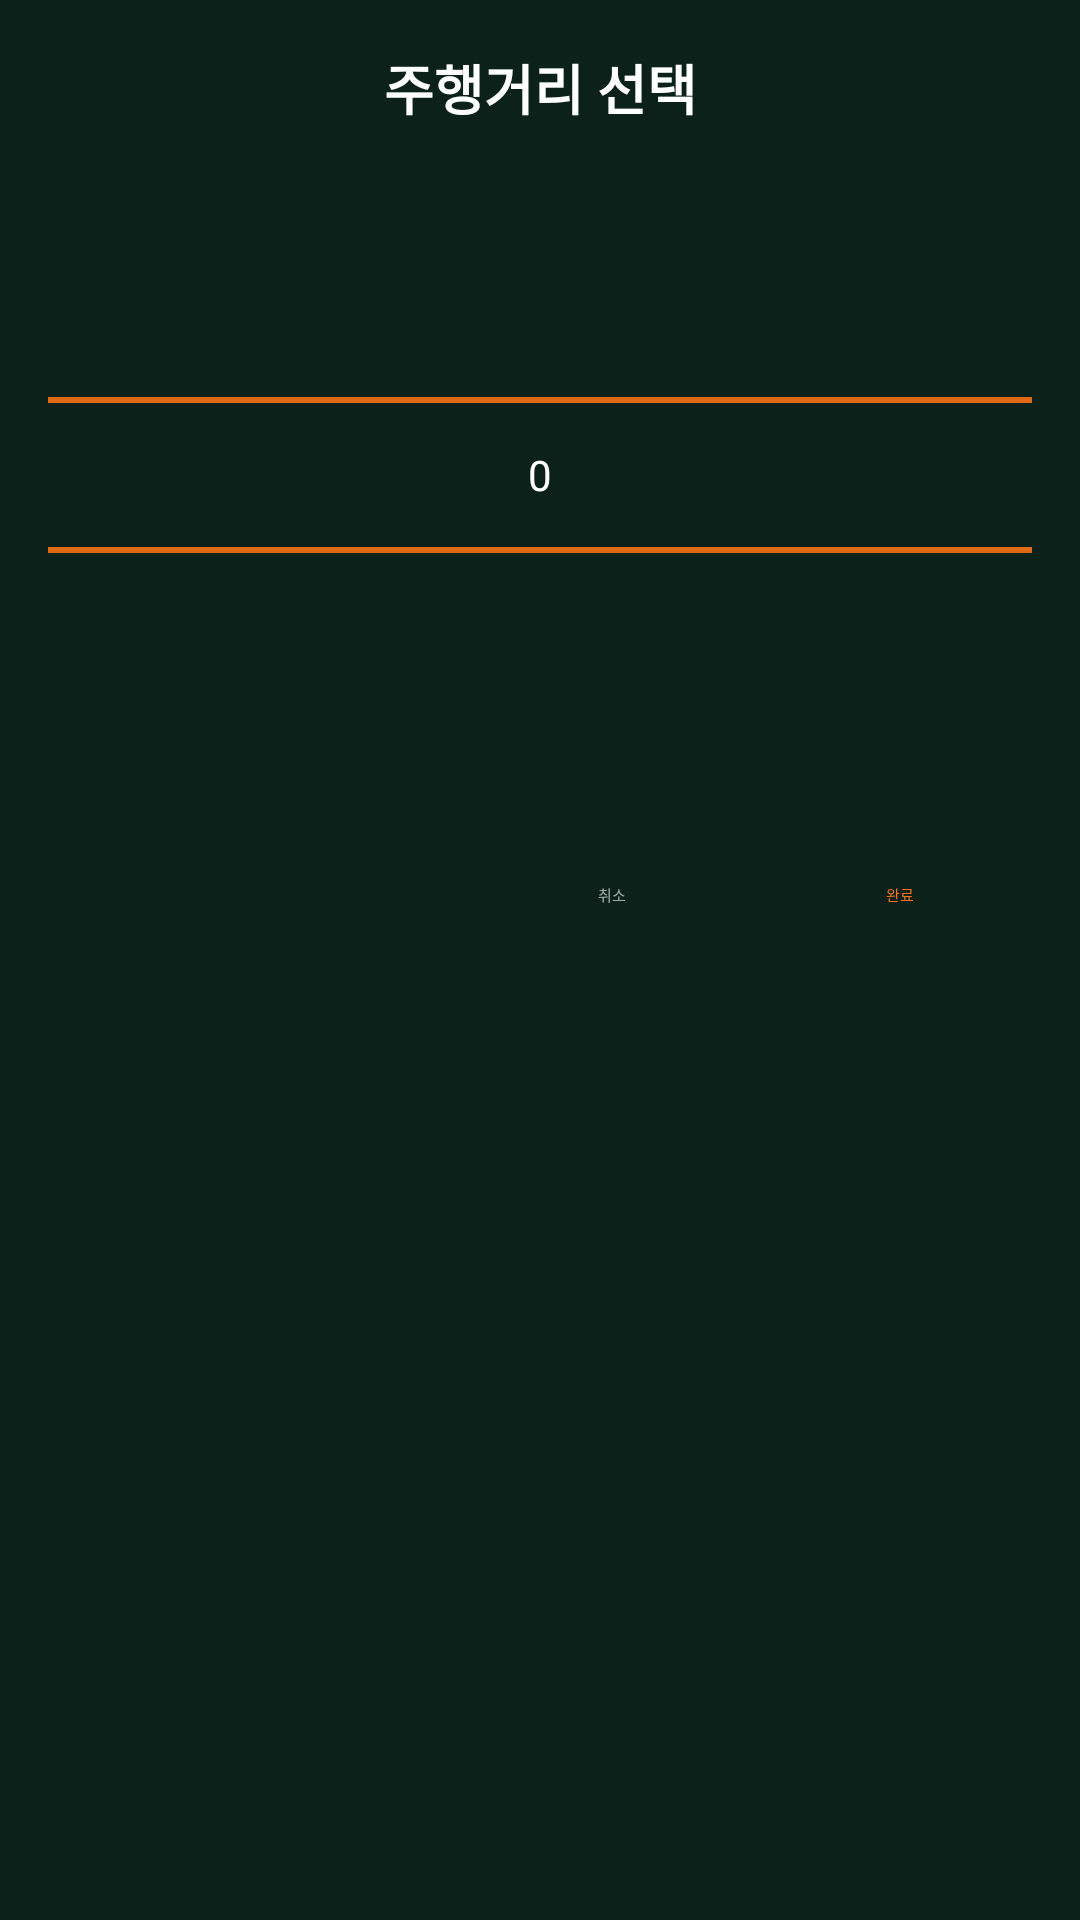

This screen was rendered from an Android layout file. Write that file and the resources it references.
<!-- AndroidManifest.xml: application theme Theme.Campick -->
<!-- res/layout/dialog_mileage_picker.xml -->
<?xml version="1.0" encoding="utf-8"?>
<LinearLayout xmlns:android="http://schemas.android.com/apk/res/android"
    android:layout_width="match_parent"
    android:layout_height="wrap_content"
    android:orientation="vertical"
    android:background="@color/brand_background"
    android:padding="16dp">

    <TextView
        android:layout_width="match_parent"
        android:layout_height="wrap_content"
        android:text="주행거리 선택"
        android:textSize="18sp"
        android:textColor="@color/primary_text"
        android:textStyle="bold"
        android:gravity="center"
        android:paddingBottom="16dp" />

    <NumberPicker
        android:id="@+id/mileagePicker"
        android:layout_width="match_parent"
        android:layout_height="200dp"
        android:theme="@style/NumberPickerTheme" />

    <LinearLayout
        android:layout_width="match_parent"
        android:layout_height="wrap_content"
        android:orientation="horizontal"
        android:gravity="end"
        android:paddingTop="16dp">

        <Button
            android:id="@+id/btnCancel"
            android:layout_width="wrap_content"
            android:layout_height="wrap_content"
            android:text="취소"
            android:textColor="@color/secondary_text"
            android:backgroundTint="@android:color/transparent"
            style="@style/Widget.Material3.Button.TextButton" />

        <Button
            android:id="@+id/btnConfirm"
            android:layout_width="wrap_content"
            android:layout_height="wrap_content"
            android:layout_marginStart="8dp"
            android:text="완료"
            android:textColor="@color/brand_orange"
            android:backgroundTint="@android:color/transparent"
            style="@style/Widget.Material3.Button.TextButton" />

    </LinearLayout>

</LinearLayout>
<!-- resources referenced by this layout -->
<resources>
  <color name="brand_background">#0B211A</color>
  <color name="brand_orange">#F97316</color>
  <color name="primary_text">#FFFFFF</color>
  <color name="secondary_text">#99FFFFFF</color>
  <style name="NumberPickerTheme" parent="Theme.MaterialComponents">
          <item name="colorControlNormal">@color/brand_orange</item>
          <item name="android:textColorPrimary">@color/primary_text</item>
          <item name="android:textColorSecondary">@color/secondary_text</item>
      </style>
  <style name="Theme.Campick" parent="Theme.MaterialComponents.Light.NoActionBar">
          <item name="colorPrimary">@color/brand_orange</item>
          <item name="colorPrimaryDark">@color/brand_background</item>
          <item name="colorAccent">@color/brand_orange</item>
          <item name="android:windowBackground">@color/brand_background</item>
          <item name="android:statusBarColor">@color/brand_background</item>
          <item name="android:navigationBarColor">@color/brand_background</item>
      </style>
</resources>
